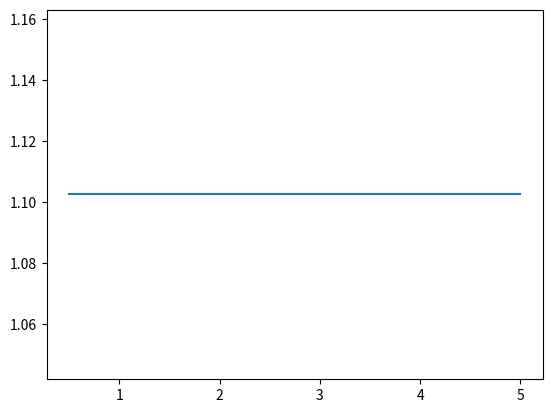

This chart was generated by the following Python code:

import numpy as np
import matplotlib.pyplot as plt

E = np.linspace(0.5,5,100)
delta = 0.05

E_true = E*(1+delta)
sigma_obs = E**2
sigma_true = E_true**2

plt.plot(E, sigma_true/sigma_obs)
plt.show()
